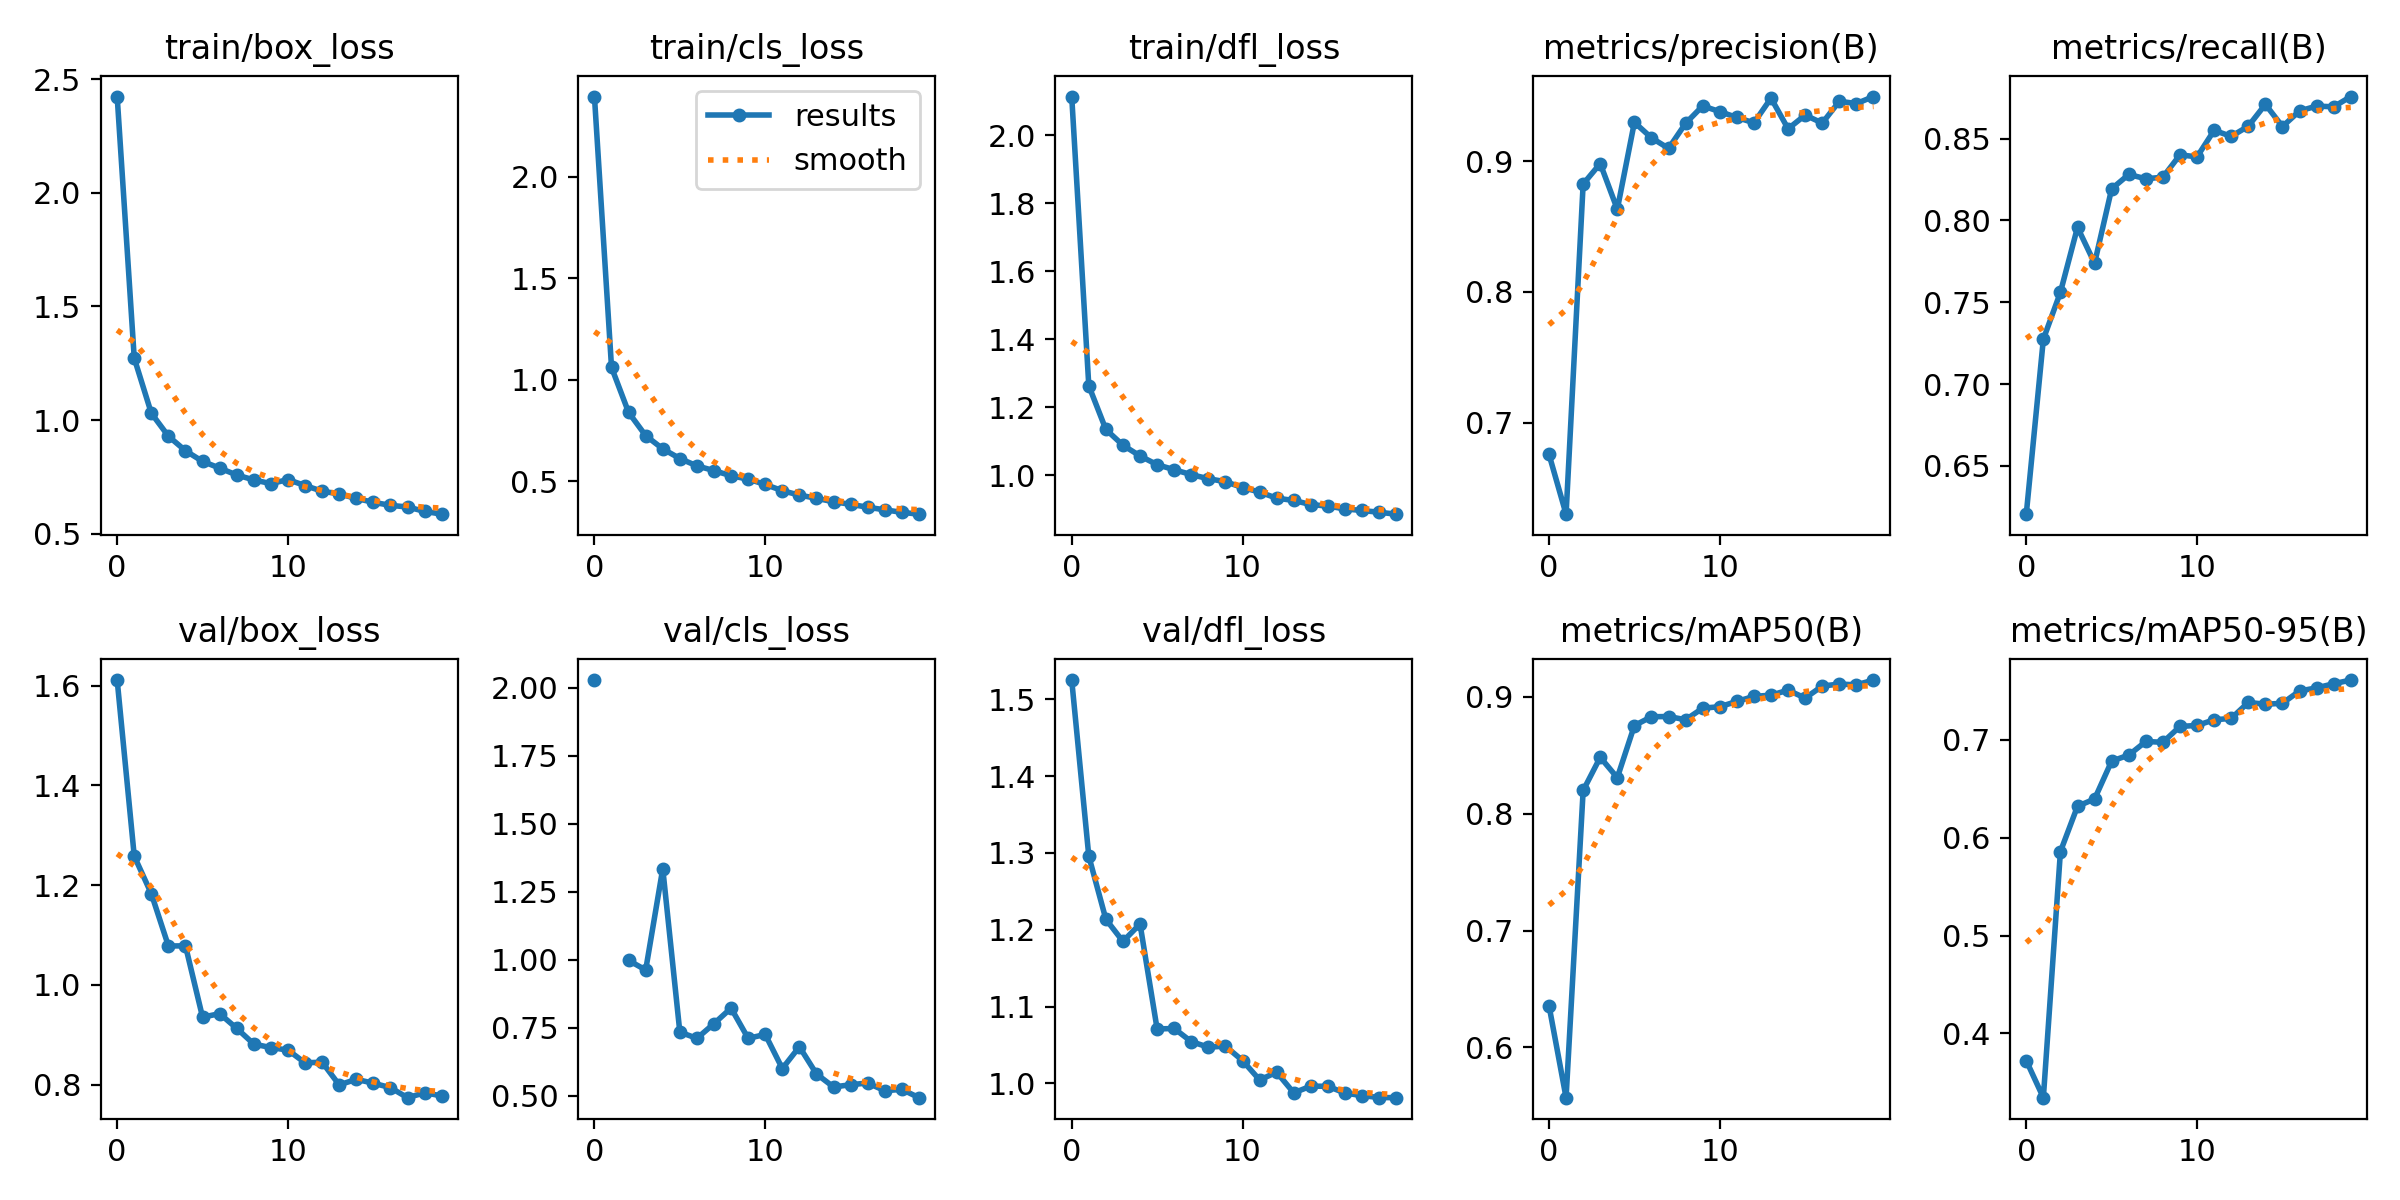

The data file committed next to this chart (first rows):
epoch, train/box_loss, train/cls_loss, train/dfl_loss, metrics/precision(B), metrics/recall(B), metrics/mAP50(B), metrics/mAP50-95(B), val/box_loss, val/cls_loss, val/dfl_loss, lr/pg0, lr/pg1, lr/pg2
0, 2.424, 2.396, 2.114, 0.6759, 0.6205, 0.6358, 0.3722, 1.611, 2.028, 1.525, 0.0004153, 0.0004153, 0.0004153
1, 1.272, 1.062, 1.264, 0.6301, 0.7274, 0.557, 0.3343, 1.258, inf, 1.296, 0.0007908, 0.0007908, 0.0007908
2, 1.03, 0.8402, 1.135, 0.8825, 0.7561, 0.8199, 0.5859, 1.183, 0.9978, 1.214, 0.001125, 0.001125, 0.001125
3, 0.9292, 0.7259, 1.089, 0.8981, 0.7957, 0.8483, 0.6322, 1.078, 0.9626, 1.185, 0.001064, 0.001064, 0.001064
4, 0.8651, 0.6607, 1.057, 0.8632, 0.7738, 0.8309, 0.6397, 1.078, 1.335, 1.208, 0.001064, 0.001064, 0.001064
5, 0.8182, 0.6131, 1.031, 0.9296, 0.8193, 0.8755, 0.6784, 0.9352, 0.7342, 1.071, 0.001002, 0.001002, 0.001002
6, 0.7888, 0.5769, 1.017, 0.9178, 0.828, 0.8831, 0.6845, 0.9423, 0.7114, 1.071, 0.0009406, 0.0009406, 0.0009406
7, 0.7582, 0.5537, 1.002, 0.9097, 0.8254, 0.8832, 0.6985, 0.9128, 0.7654, 1.054, 0.0008787, 0.0008787, 0.0008787
8, 0.7369, 0.528, 0.9902, 0.9289, 0.8264, 0.8805, 0.6976, 0.8813, 0.8225, 1.047, 0.0008169, 0.0008169, 0.0008169
9, 0.7203, 0.5118, 0.9814, 0.9422, 0.84, 0.8904, 0.7139, 0.8742, 0.7114, 1.048, 0.000755, 0.000755, 0.000755
10, 0.7381, 0.4852, 0.9642, 0.9378, 0.8388, 0.8916, 0.7148, 0.8692, 0.7257, 1.03, 0.0006931, 0.0006931, 0.0006931
11, 0.7119, 0.4547, 0.9509, 0.9334, 0.855, 0.8962, 0.7207, 0.8437, 0.6004, 1.005, 0.0006312, 0.0006312, 0.0006312
12, 0.6869, 0.4329, 0.9328, 0.9293, 0.8513, 0.9005, 0.722, 0.845, 0.6805, 1.014, 0.0005694, 0.0005694, 0.0005694
13, 0.6752, 0.4172, 0.9262, 0.9481, 0.8575, 0.9015, 0.7384, 0.7995, 0.5806, 0.9878, 0.0005075, 0.0005075, 0.0005075
14, 0.655, 0.4, 0.9141, 0.9247, 0.8709, 0.9058, 0.7365, 0.8106, 0.5326, 0.9965, 0.0004456, 0.0004456, 0.0004456
15, 0.6383, 0.3877, 0.9096, 0.9352, 0.8573, 0.899, 0.7375, 0.8028, 0.541, 0.9963, 0.0003837, 0.0003837, 0.0003837
16, 0.6247, 0.3731, 0.9013, 0.9291, 0.8668, 0.9093, 0.7501, 0.794, 0.5473, 0.9874, 0.0003219, 0.0003219, 0.0003219
17, 0.6175, 0.3605, 0.8967, 0.9457, 0.8698, 0.911, 0.7532, 0.7738, 0.519, 0.9841, 0.00026, 0.00026, 0.00026
18, 0.5983, 0.3481, 0.8914, 0.944, 0.8694, 0.9104, 0.7575, 0.7836, 0.5238, 0.9817, 0.0001981, 0.0001981, 0.0001981
19, 0.5859, 0.3391, 0.8858, 0.9494, 0.8756, 0.9145, 0.7613, 0.7775, 0.4934, 0.9815, 0.0001363, 0.0001363, 0.0001363
